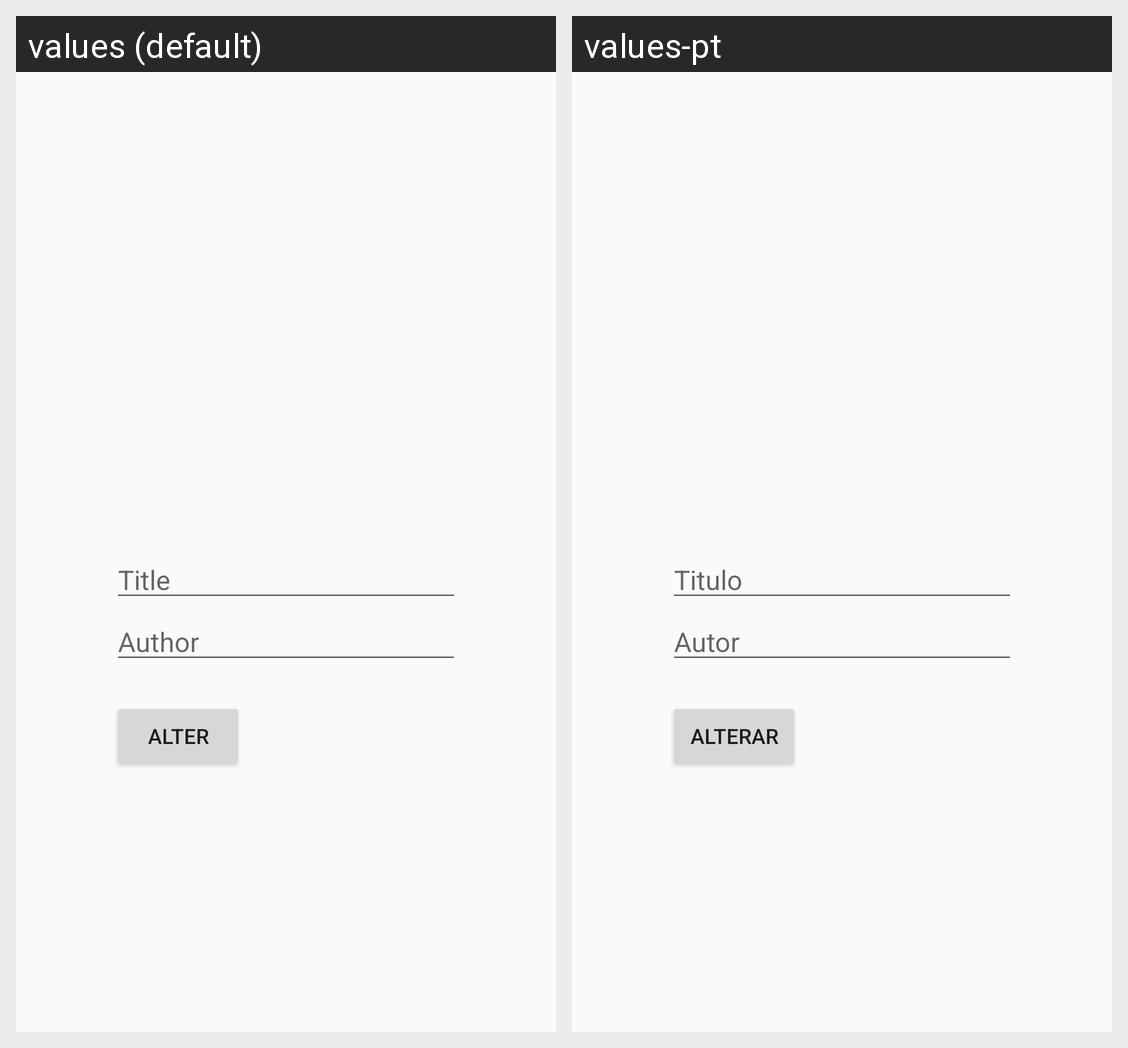

Here is an Android app screen in its default locale and in the app's own translations. Write out the translated-string differences for the strings that appear on this screen.
Android screen res/layout/activity_alterar.xml rendered under 2 locales, left to right: values (default), values-pt. Device: Nexus 5 (rendered at 1080×1920; each locale shown at half size, 540×960, under a caption strip naming it); theme AppTheme.
Strings drawn on this screen, with the default value and each locale's value (text and hints the layout hard-codes, and strings that could not be matched under every locale, appear in the picture but are not listed):

hint_edt_alterar
  values: Title
  values-pt: Titulo

hint_edt_alterar_author
  values: Author
  values-pt: Autor

hint_button_alterar
  values: Alter
  values-pt: Alterar
